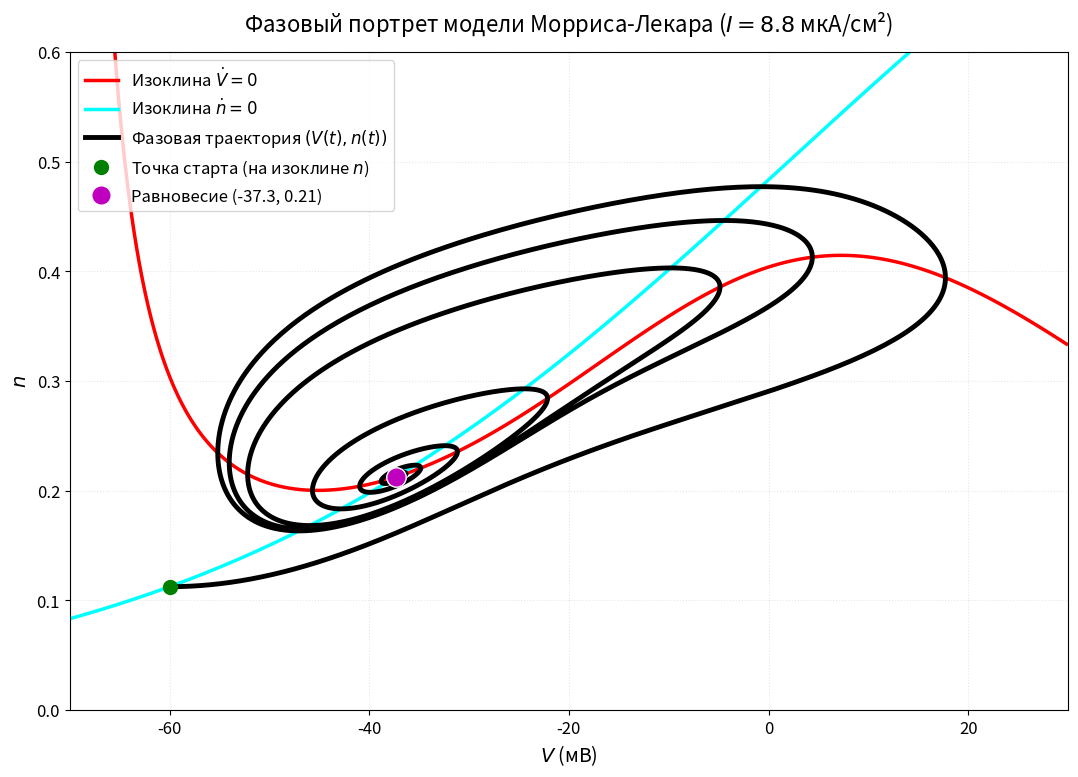
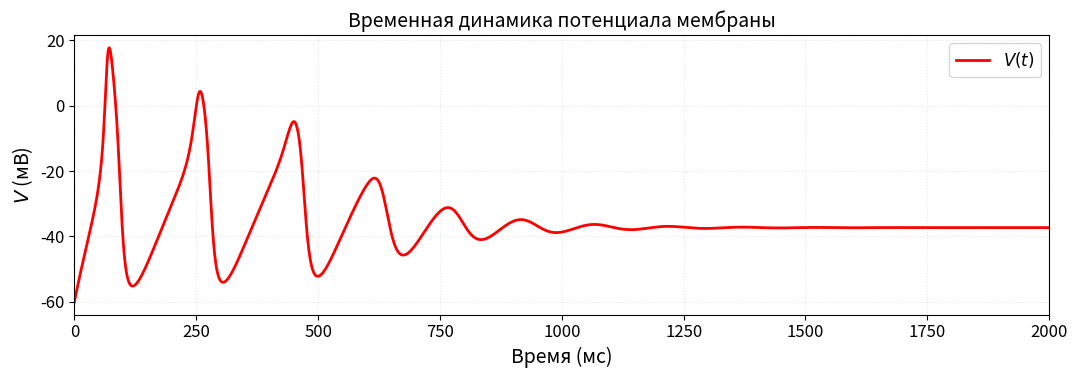

The script that saved these images, in order:
"""
Morris-Lecar Model: Phase Portrait, Nullclines, and Trajectory Simulation.
"""

import numpy as np
import matplotlib.pyplot as plt
from scipy.integrate import solve_ivp
from scipy.optimize import fsolve

# Глобальная настройка шрифтов для презентабельного вида графиков
plt.rcParams.update({
    'font.size': 14,
    'axes.titlesize': 14,
    'axes.labelsize': 14,
    'xtick.labelsize': 12,
    'ytick.labelsize': 12,
    'legend.fontsize': 12,
})

# Константы биологической модели Морриса-Лекара
PARAMS = {
    'C': 20.0, 'g_leak': 0.20, 'V_leak': -50.0,
    'g_Ca': 4.4, 'V_Ca': 100.0, 'g_K': 8.0, 'V_K': -70.0,
    'V1': -1.0, 'V2': 15.0, 'V3': 2.0, 'V4': 30.0, 'phi': 0.05
}

def inf_m(V):
    return 1 / (1 + np.exp((PARAMS['V1'] - V) / PARAMS['V2']))

def inf_n(V):
    return 1 / (1 + np.exp((PARAMS['V3'] - V) / PARAMS['V4']))

def inf_Veq(V, I_hold):
    """Стационарная функция для нахождения точек покоя системы (dV/dt = 0)."""
    m_inf = inf_m(V)
    n_inf = inf_n(V)
    I_leak = PARAMS['g_leak'] * (V - PARAMS['V_leak'])
    I_Ca = PARAMS['g_Ca'] * m_inf * (V - PARAMS['V_Ca'])
    I_K = PARAMS['g_K'] * n_inf * (V - PARAMS['V_K'])
    return (-I_leak - I_Ca - I_K + I_hold) / PARAMS['C']

def DBolt(V5, V, k):
    """Производная функции Больцмана."""
    return np.exp((V5 - V) / k) / (k * (1 + np.exp((V5 - V) / k))**2)

def trJ(V):
    """След матрицы Якобиана системы в точке V."""
    m_inf = inf_m(V)
    n_inf = inf_n(V)
    Dm_inf = DBolt(PARAMS['V1'], V, PARAMS['V2'])
    return -PARAMS['phi'] - (PARAMS['g_leak'] + PARAMS['g_K'] * n_inf +
             PARAMS['g_Ca'] * (m_inf + Dm_inf * (V - PARAMS['V_Ca']))) / PARAMS['C']

def detJ(V):
    """Определитель матрицы Якобиана системы в точке V."""
    m_inf = inf_m(V)
    n_inf = inf_n(V)
    Dm_inf = DBolt(PARAMS['V1'], V, PARAMS['V2'])
    Dn_inf = DBolt(PARAMS['V3'], V, PARAMS['V4'])
    return (PARAMS['g_leak'] + PARAMS['g_K'] * (n_inf + Dn_inf * (V - PARAMS['V_K'])) +
            PARAMS['g_Ca'] * (m_inf + Dm_inf * (V - PARAMS['V_Ca']))) / PARAMS['C'] * PARAMS['phi']

def morris_lecar(t, y, I):
    """Правая часть системы обыкновенных дифференциальных уравнений."""
    V, n = y
    I_leak = PARAMS['g_leak'] * (V - PARAMS['V_leak'])
    I_Ca = PARAMS['g_Ca'] * inf_m(V) * (V - PARAMS['V_Ca'])
    I_K = PARAMS['g_K'] * n * (V - PARAMS['V_K'])

    dVdt = (-I_leak - I_Ca - I_K + I) / PARAMS['C']
    dn_dt = PARAMS['phi'] * (inf_n(V) - n)
    return [dVdt, dn_dt]

def plot_phase_plane(I=8.8):
    print(f"Расчет фазовой плоскости для внешнего тока I = {I} мкА/см²...")

    # Настройка расчетной сетки для изоклин
    V_range = np.linspace(-85, 30, 200)
    n_range = np.linspace(0, 0.6, 200)
    V_grid, n_grid = np.meshgrid(V_range, n_range)

    # Функция для вычисления нулевого уровня V-изоклины
    def v_nullcline_mesh(V, n, I_hold):
        m_inf = inf_m(V)
        I_leak = PARAMS['g_leak'] * (V - PARAMS['V_leak'])
        I_Ca = PARAMS['g_Ca'] * m_inf * (V - PARAMS['V_Ca'])
        I_K = PARAMS['g_K'] * n * (V - PARAMS['V_K'])
        return -I_leak - I_Ca - I_K + I_hold

    F_V = v_nullcline_mesh(V_grid, n_grid, I)

    # Определение координат особой точки (равновесия)
    V_eq = fsolve(inf_Veq, -20.0, args=(I,))[0]
    n_eq = inf_n(V_eq)

    print("Интегрирование фазовой траектории (старт строго с n-изоклины)...")
    V_start_traj = -60.0
    n_start_traj = inf_n(V_start_traj)

    sol_traj = solve_ivp(
        lambda t, y: morris_lecar(t, y, I),
        t_span=[0, 2000],
        y0=[V_start_traj, n_start_traj],
        t_eval=np.linspace(0, 2000, 10000),
        method='LSODA',
        rtol=1e-6
    )

    # --- ГРАФИК 1: ФАЗОВЫЙ ПОРТРЕТ ---
    plt.figure(figsize=(11, 8))

    # Изоклина V=0 (Красная)
    plt.contour(V_grid, n_grid, F_V, levels=[0], colors='red', linewidths=2.5)
    # Костыль для отображения легенды contour
    plt.plot([], [], color='red', linewidth=2.5, label='Изоклина $\dot{V} = 0$')

    # Изоклина n=0 (Голубая)
    plt.plot(V_range, inf_n(V_range), color='cyan', linewidth=2.5, label='Изоклина $\dot{n} = 0$')

    # Интегральная кривая (Черная траектория)
    plt.plot(sol_traj.y[0], sol_traj.y[1], 'k-', linewidth=3.5, label='Фазовая траектория $(V(t), n(t))$')

    # Точки старта и устойчивого фокуса/узла
    plt.plot(V_start_traj, n_start_traj, 'go', markersize=10, label='Точка старта (на изоклине $n$)')
    plt.plot(V_eq, n_eq, 'mo', markersize=14, markeredgecolor='white', label=f'Равновесие ({V_eq:.1f}, {n_eq:.2f})')

    plt.xlabel('$V$ (мВ)', fontsize=14)
    plt.ylabel('$n$', fontsize=14)
    plt.title(f'Фазовый портрет модели Морриса-Лекара ($I = {I}$ мкА/см²)', fontsize=16, pad=15)
    plt.legend(loc='upper left')
    plt.grid(True, alpha=0.3, linestyle=':')
    plt.xlim(-70, 30)
    plt.ylim(0, 0.6)
    plt.tight_layout()
    plt.show()

    # Вывод инвариантов линеаризации в консоль
    print(f"\nПараметры устойчивости для V_eq = {V_eq:.2f} мВ:")
    print(f"След Якобиана tr(J) = {trJ(V_eq):.4f}")
    print(f"Определитель Якобиана detJ = {detJ(V_eq):.4f}")

    # --- ГРАФИК 2: ВРЕМЕННАЯ РАЗВЕРТКА ПОТЕНЦИАЛА ---
    plt.figure(figsize=(11, 4))
    plt.plot(sol_traj.t, sol_traj.y[0], 'r-', linewidth=2, label='$V(t)$')
    plt.title('Временная динамика потенциала мембраны', fontsize=14)
    plt.xlabel('Время (мс)')
    plt.ylabel('$V$ (мВ)')
    plt.grid(True, alpha=0.3, linestyle=':')
    plt.xlim(0, 2000)
    plt.legend()
    plt.tight_layout()
    plt.show()

if __name__ == "__main__":
    plot_phase_plane(I=8.8)
